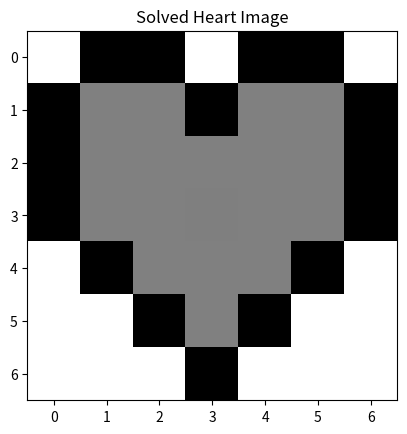

Generate this figure with matplotlib:
import numpy as np
import matplotlib.pyplot as plt

heart_img = np.array([[255,0,0,255,0,0,255],
              [0,255/2,255/2,0,255/2,255/2,0],
          [0,255/2,255/2,255/2,255/2,255/2,0],
          [0,255/2,255/2,255/2,255/2,255/2,0],
              [255,0,255/2,255/2,255/2,0,255],
                  [255,255,0,255/2,0,255,255],
                  [255,255,255,0,255,255,255]])

# This is a helper function that makes it easy for you to show images!
def show_image(image, name_identifier):
  plt.imshow(image, cmap="gray")
  plt.title(name_identifier)
  plt.show()

# Show heart image
show_image(heart_img,'heart')

# Invert color
inverted_heart_img = 255 - heart_img
show_image(inverted_heart_img,'inverted_heart_img')
# Rotate heart
rotated_heart_img = heart_img.T
show_image(rotated_heart_img,'rotated_heart_img')

# Random Image
random_img = np.random.randint(0,255,(7,7))
show_image(random_img,'Random Image')

# Solve for heart image
x = np.linalg.solve(random_img,heart_img)
show_image(x,'x.')


solved_heart_img = random_img@x
show_image(solved_heart_img,'Solved Heart Image')